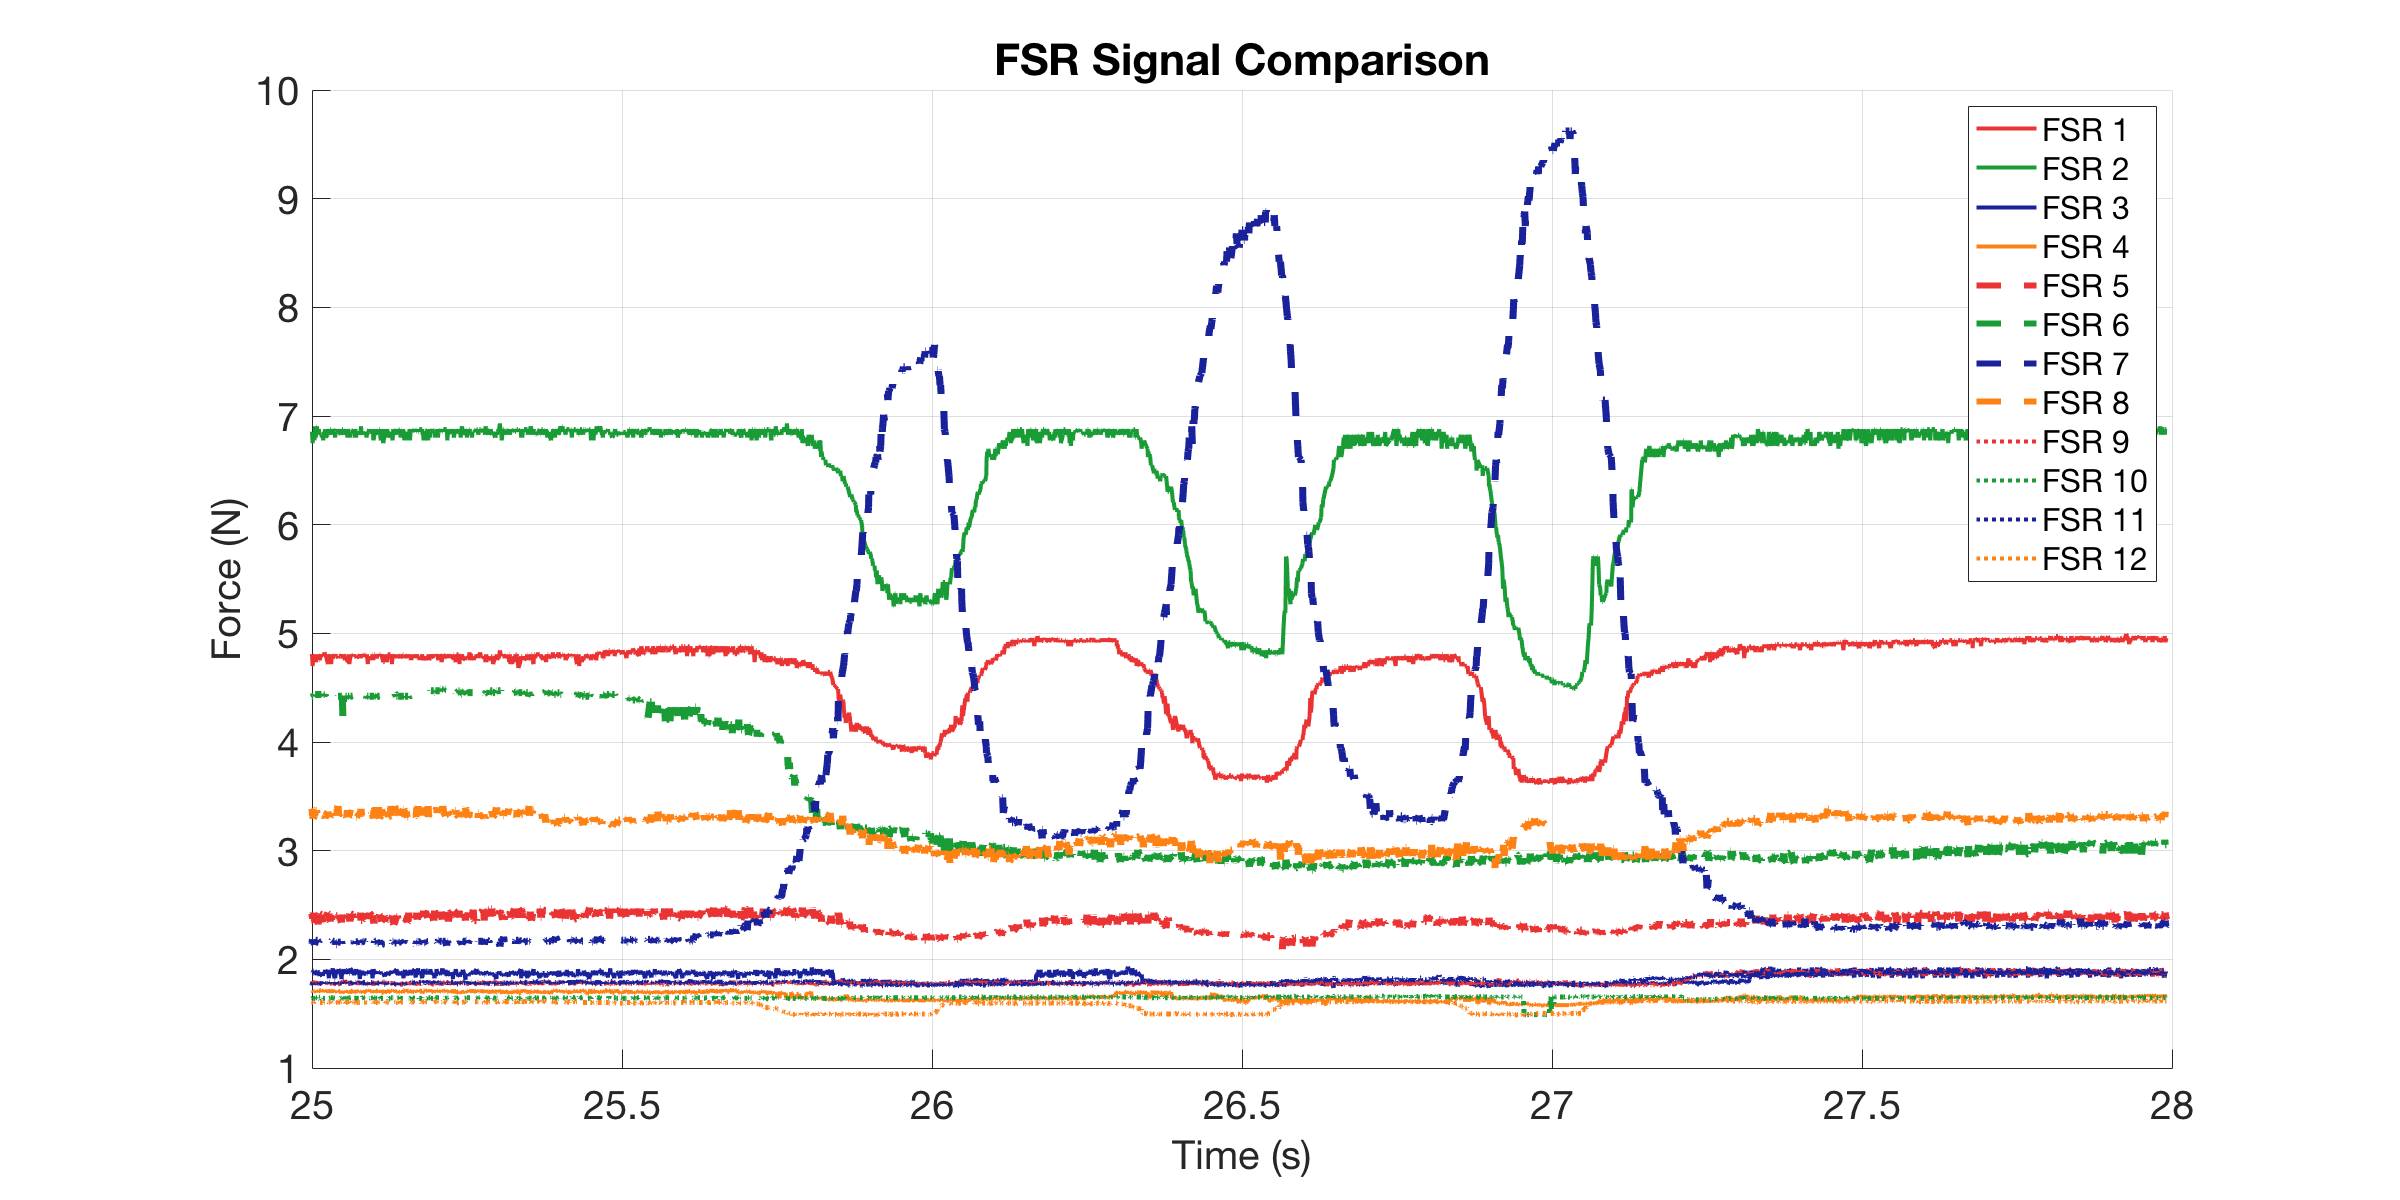

The data file committed next to this chart (first rows):
0, 4.7891, 6.8795, 1.8817, 1.7041, 2.3564, 4.4206, 2.1751, 3.3211, 1.7771, 1.6467, 1.7907, 1.6033
0.001001, 4.753, 6.853, 1.867, 1.711, 2.42, 4.421, 2.167, 3.359, 1.777, 1.64, 1.784, 1.603
0.002, 4.771, 6.853, 1.853, 1.691, 2.374, 4.437, 2.159, 3.372, 1.784, 1.64, 1.777, 1.603
0.005409, 4.807, 6.775, 1.853, 1.704, 2.429, 4.437, 2.183, 3.321, 1.764, 1.647, 1.777, 1.597
0.006619, 4.807, 6.853, 1.867, 1.711, 2.402, 4.437, 2.142, 3.321, 1.77, 1.647, 1.791, 1.603
0.007124, 4.753, 6.88, 1.882, 1.704, 2.411, 4.421, 2.167, 3.321, 1.791, 1.64, 1.777, 1.609
0.008001, 4.771, 6.827, 1.889, 1.704, 2.411, 4.421, 2.167, 3.398, 1.791, 1.64, 1.784, 1.603
0.009001, 4.807, 6.853, 1.882, 1.711, 2.42, 4.421, 2.15, 3.385, 1.777, 1.64, 1.77, 1.603
0.01, 4.699, 6.75, 1.882, 1.704, 2.374, 4.421, 2.183, 3.321, 1.784, 1.647, 1.784, 1.603
0.011, 4.771, 6.853, 1.896, 1.698, 2.374, 4.421, 2.15, 3.296, 1.798, 1.64, 1.764, 1.597
0.012, 4.789, 6.801, 1.896, 1.704, 2.429, 4.437, 2.159, 3.308, 1.77, 1.64, 1.777, 1.609
0.013, 4.789, 6.775, 1.867, 1.711, 2.356, 4.421, 2.134, 3.321, 1.777, 1.64, 1.777, 1.597
0.014, 4.807, 6.906, 1.86, 1.711, 2.338, 4.437, 2.15, 3.346, 1.777, 1.64, 1.77, 1.603
0.015, 4.735, 6.801, 1.889, 1.704, 2.42, 4.437, 2.175, 3.372, 1.804, 1.647, 1.784, 1.609
0.01637, 4.771, 6.906, 1.889, 1.698, 2.411, 4.437, 2.175, 3.372, 1.777, 1.647, 1.77, 1.609
0.017, 4.771, 6.906, 1.853, 1.711, 2.338, 4.437, 2.175, 3.334, 1.777, 1.647, 1.777, 1.609
0.018, 4.771, 6.827, 1.896, 1.711, 2.393, 4.437, 2.175, 3.334, 1.791, 1.64, 1.777, 1.603
0.019, 4.807, 6.88, 1.882, 1.698, 2.321, 4.437, 2.167, 3.334, 1.77, 1.64, 1.784, 1.603
0.02, 4.753, 6.88, 1.882, 1.704, 2.411, 4.437, 2.159, 3.346, 1.777, 1.647, 1.77, 1.603
0.021, 4.753, 6.827, 1.846, 1.711, 2.42, 4.437, 2.175, 3.308, 1.77, 1.647, 1.777, 1.603
0.02418, 4.807, 6.827, 1.86, 1.717, 2.411, 4.437, 2.175, 3.334, 1.811, 1.659, 1.777, 1.603
0.02614, 4.789, 6.801, 1.867, 1.711, 2.338, 4.421, 2.167, 3.308, 1.777, 1.634, 1.791, 1.603
0.02665, 4.807, 6.801, 1.846, 1.711, 2.384, 4.437, 2.167, 3.308, 1.791, 1.64, 1.777, 1.609
0.02715, 4.807, 6.775, 1.882, 1.698, 2.348, 4.437, 2.175, 3.359, 1.777, 1.64, 1.784, 1.603
0.028, 4.789, 6.853, 1.867, 1.717, 2.356, 4.421, 2.167, 3.321, 1.791, 1.64, 1.777, 1.609
0.029, 4.826, 6.801, 1.867, 1.704, 2.348, 4.437, 2.175, 3.321, 1.777, 1.64, 1.791, 1.603
0.03, 4.807, 6.88, 1.903, 1.717, 2.411, 4.437, 2.159, 3.296, 1.784, 1.64, 1.784, 1.603
0.031, 4.807, 6.801, 1.867, 1.698, 2.374, 4.404, 2.134, 3.321, 1.791, 1.64, 1.777, 1.603
0.03461, 4.717, 6.827, 1.903, 1.717, 2.429, 4.421, 2.142, 3.359, 1.777, 1.64, 1.784, 1.609
0.03622, 4.789, 6.88, 1.825, 1.711, 2.42, 4.421, 2.134, 3.308, 1.764, 1.64, 1.784, 1.603
0.03673, 4.807, 6.853, 1.867, 1.711, 2.393, 4.421, 2.142, 3.334, 1.784, 1.64, 1.777, 1.603
0.03723, 4.717, 6.853, 1.875, 1.691, 2.356, 4.421, 2.134, 3.321, 1.77, 1.64, 1.791, 1.603
0.038, 4.789, 6.88, 1.889, 1.711, 2.348, 4.421, 2.159, 3.308, 1.777, 1.64, 1.791, 1.609
0.039, 4.807, 6.88, 1.867, 1.724, 2.402, 4.421, 2.15, 3.321, 1.791, 1.647, 1.777, 1.609
0.04, 4.717, 6.853, 1.875, 1.691, 2.384, 4.387, 2.167, 3.346, 1.804, 1.647, 1.777, 1.597
0.041, 4.807, 6.827, 1.882, 1.711, 2.356, 4.421, 2.175, 3.308, 1.784, 1.647, 1.77, 1.603
0.04258, 4.771, 6.88, 1.918, 1.717, 2.393, 4.421, 2.167, 3.359, 1.764, 1.647, 1.764, 1.603
0.04522, 4.807, 6.853, 1.825, 1.698, 2.42, 4.421, 2.167, 3.359, 1.784, 1.64, 1.777, 1.603
0.04643, 4.789, 6.801, 1.825, 1.704, 2.402, 4.421, 2.159, 3.398, 1.784, 1.64, 1.777, 1.609
0.04694, 4.807, 6.853, 1.86, 1.698, 2.411, 4.421, 2.142, 3.398, 1.791, 1.647, 1.77, 1.603
0.04744, 4.789, 6.853, 1.896, 1.698, 2.338, 4.421, 2.159, 3.411, 1.784, 1.64, 1.791, 1.609
0.048, 4.789, 6.853, 1.867, 1.698, 2.402, 4.421, 2.134, 3.398, 1.777, 1.647, 1.77, 1.603
0.04901, 4.789, 6.853, 1.882, 1.711, 2.402, 4.421, 2.134, 3.321, 1.77, 1.64, 1.784, 1.603
0.05001, 4.789, 6.88, 1.903, 1.704, 2.402, 4.404, 2.167, 3.385, 1.784, 1.64, 1.784, 1.603
0.05101, 4.771, 6.853, 1.867, 1.698, 2.393, 4.421, 2.159, 3.411, 1.77, 1.647, 1.784, 1.609
0.05201, 4.789, 6.853, 1.911, 1.704, 2.402, 4.421, 2.159, 3.321, 1.777, 1.647, 1.777, 1.609
0.05521, 4.789, 6.827, 1.875, 1.711, 2.365, 4.421, 2.159, 3.346, 1.77, 1.64, 1.784, 1.603
0.05661, 4.807, 6.853, 1.818, 1.685, 2.338, 4.421, 2.167, 3.334, 1.777, 1.647, 1.784, 1.609
0.05711, 4.789, 6.88, 1.853, 1.704, 2.411, 4.421, 2.142, 3.308, 1.764, 1.647, 1.777, 1.603
0.058, 4.789, 6.88, 1.896, 1.691, 2.384, 4.404, 2.159, 3.359, 1.791, 1.64, 1.784, 1.597
0.059, 4.771, 6.88, 1.875, 1.698, 2.365, 4.191, 2.15, 3.346, 1.798, 1.647, 1.784, 1.603
0.06, 4.807, 6.827, 1.911, 1.704, 2.402, 4.404, 2.167, 3.321, 1.784, 1.64, 1.798, 1.603
0.061, 4.789, 6.853, 1.875, 1.704, 2.411, 4.421, 2.167, 3.359, 1.77, 1.64, 1.798, 1.609
0.062, 4.753, 6.853, 1.867, 1.698, 2.374, 4.404, 2.15, 3.334, 1.811, 1.647, 1.784, 1.603
0.063, 4.789, 6.853, 1.882, 1.691, 2.411, 4.421, 2.167, 3.321, 1.77, 1.64, 1.791, 1.609
0.064, 4.789, 6.88, 1.867, 1.711, 2.402, 4.421, 2.159, 3.321, 1.784, 1.64, 1.791, 1.603
0.065, 4.771, 6.853, 1.882, 1.704, 2.365, 4.421, 2.175, 3.308, 1.764, 1.647, 1.77, 1.603
0.06627, 4.735, 6.801, 1.903, 1.711, 2.365, 4.404, 2.159, 3.372, 1.791, 1.64, 1.784, 1.603
0.067, 4.753, 6.88, 1.911, 1.698, 2.402, 4.421, 2.159, 3.359, 1.784, 1.64, 1.784, 1.609
0.068, 4.807, 6.853, 1.882, 1.711, 2.402, 4.421, 2.15, 3.308, 1.784, 1.647, 1.777, 1.609
0.069, 4.717, 6.853, 1.867, 1.704, 2.411, 4.421, 2.15, 3.321, 1.764, 1.647, 1.777, 1.609
... 2,519 more rows
